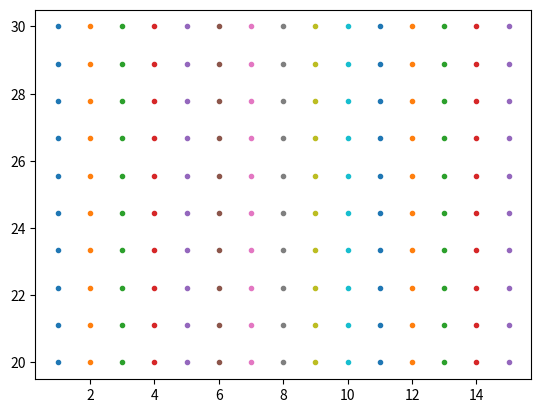

Here is the Python script that generated this plot:
from scipy.sparse import random
import numpy as np
import matplotlib.pyplot as plt

X = np.linspace(1,15,15)
Y = np.linspace(20,30,10)
xx, yy = np.meshgrid(X,Y)
fig = plt.figure()
ax = fig.add_subplot(111)
ax.plot(xx, yy, ls="None", marker=".")
plt.show()